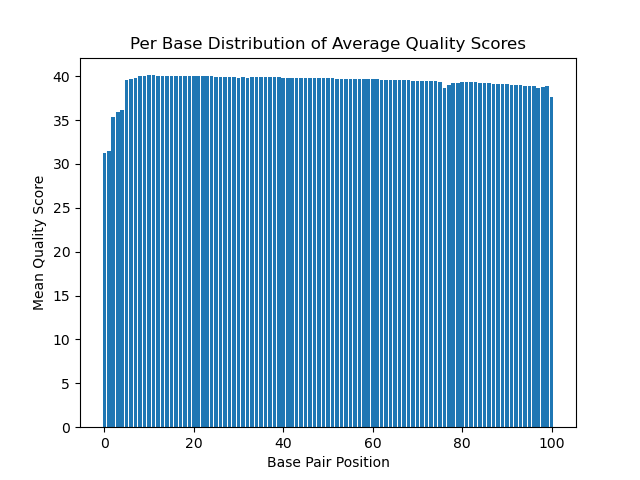

Values plotted in this chart, from the file beside it:
Base Pair	Mean Quality Score
0	31.26
1	31.44
2	35.33
3	35.93
4	36.1
5	39.57
6	39.74
7	39.82
8	40.01
9	40.07
10	40.1
11	40.12
12	40.06
13	40.07
14	40.07
15	40.07
16	39.98
17	40.01
18	40.02
19	40.01
20	39.98
21	40.04
22	39.97
23	40.02
24	39.97
25	39.96
26	39.9
27	39.92
28	39.86
29	39.91
30	39.81
31	39.87
32	39.85
33	39.9
34	39.91
35	39.9
36	39.89
37	39.87
38	39.88
39	39.87
40	39.85
41	39.84
42	39.83
43	39.83
44	39.74
45	39.78
46	39.79
47	39.79
48	39.78
49	39.78
50	39.78
51	39.77
52	39.69
53	39.72
54	39.73
55	39.73
56	39.67
57	39.69
58	39.68
59	39.67
... 41 more rows
